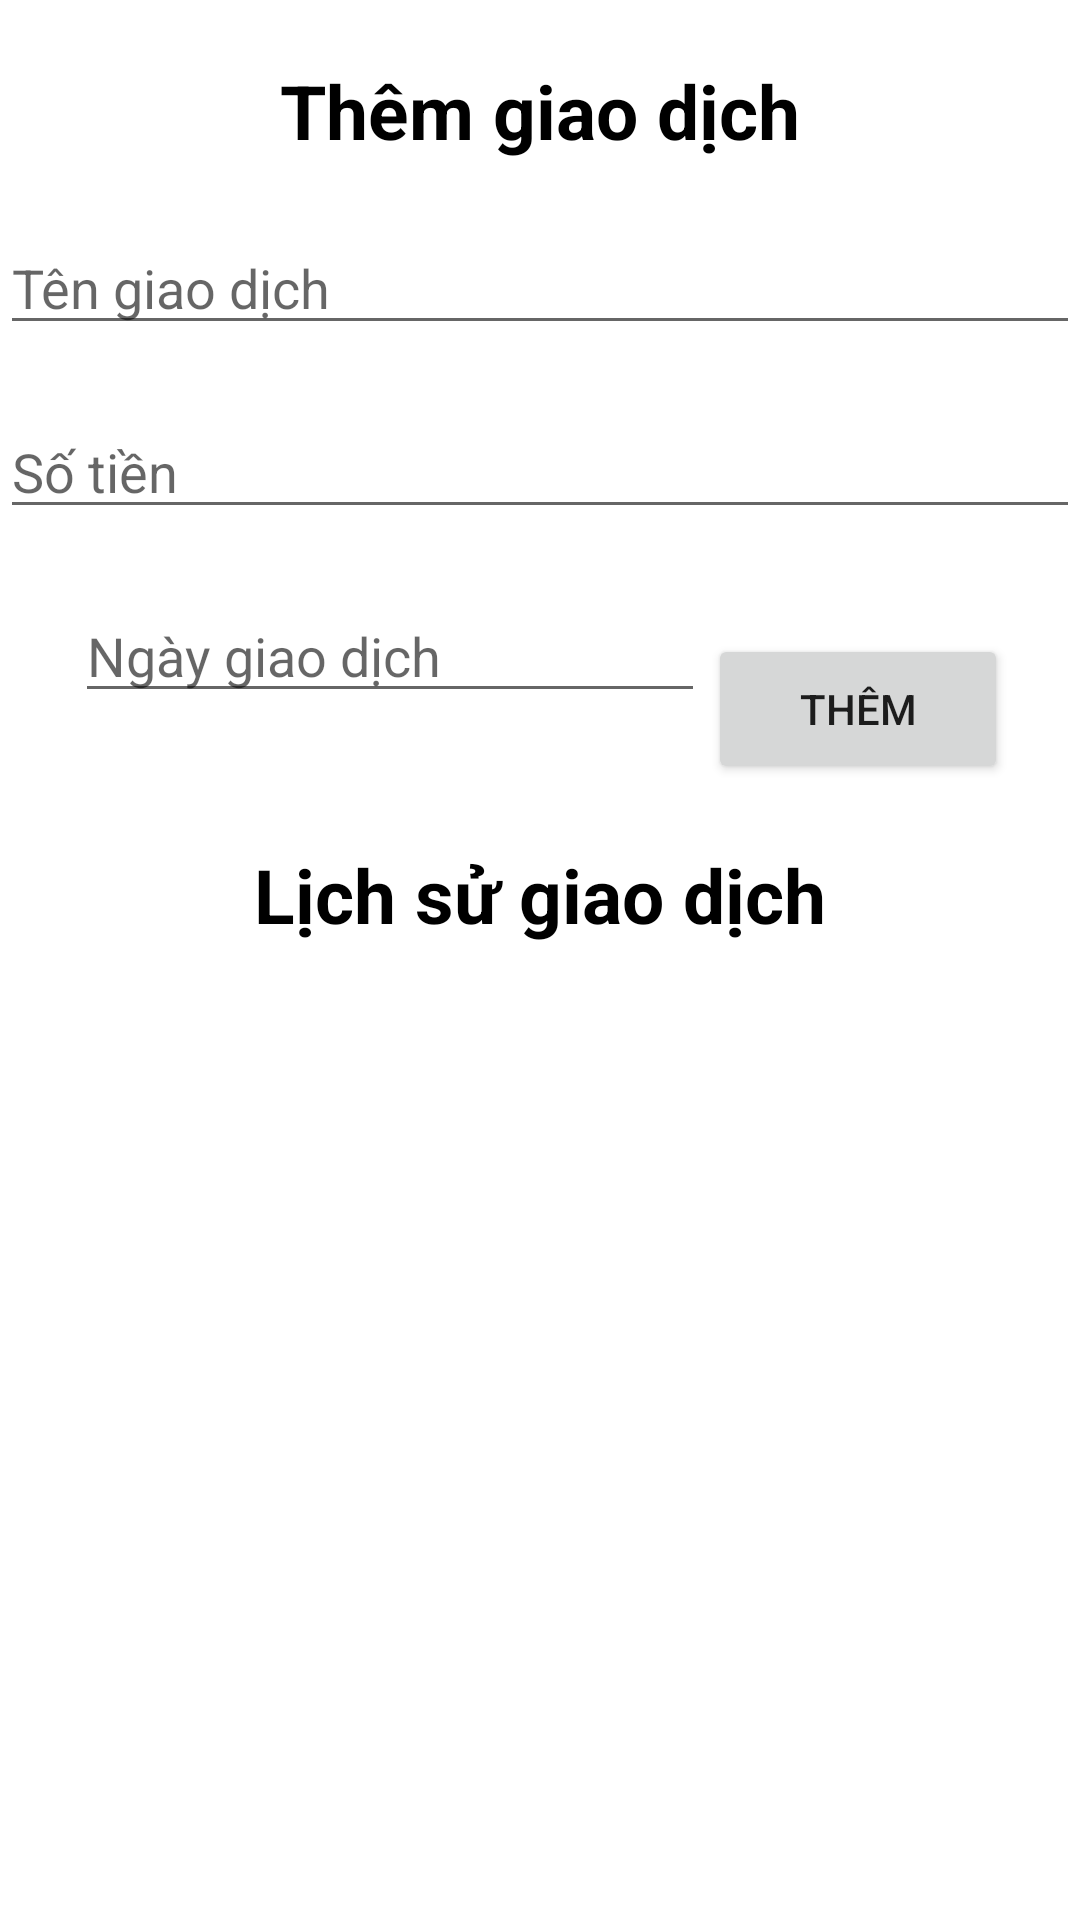

Layout XML and referenced resources for this Android screen:
<!-- AndroidManifest.xml: application theme Theme.ProjectNhom7 -->
<!-- res/layout/activity_giao_dich.xml -->
<?xml version="1.0" encoding="utf-8"?>
<androidx.constraintlayout.widget.ConstraintLayout xmlns:android="http://schemas.android.com/apk/res/android"
    xmlns:app="http://schemas.android.com/apk/res-auto"
    xmlns:tools="http://schemas.android.com/tools"
    android:layout_width="match_parent"
    android:layout_height="match_parent"
    tools:context=".GiaoDichActivity">

    <TextView
        android:id="@+id/textThemGD"
        android:layout_width="wrap_content"
        android:layout_height="wrap_content"
        android:layout_marginTop="20dp"
        android:layout_marginBottom="15dp"
        android:text="Thêm giao dịch"
        android:textColor="#000000"
        android:textSize="25sp"
        android:textStyle="bold"
        app:layout_constraintLeft_toLeftOf="parent"
        app:layout_constraintRight_toRightOf="parent"
        app:layout_constraintTop_toTopOf="parent" />

    <EditText
        android:id="@+id/GiaoDichNameInput"
        android:layout_width="360dp"
        android:layout_height="wrap_content"
        android:layout_marginTop="20dp"
        android:ems="10"
        android:hint="Tên giao dịch"
        app:layout_constraintEnd_toEndOf="parent"
        app:layout_constraintStart_toStartOf="parent"
        app:layout_constraintTop_toBottomOf="@+id/textThemGD" />

    <EditText
        android:id="@+id/GiaoDichMoneyInput"
        android:layout_width="360dp"
        android:layout_height="wrap_content"
        android:layout_marginTop="20dp"
        android:ems="10"
        android:hint="Số tiền"
        app:layout_constraintEnd_toEndOf="parent"
        app:layout_constraintHorizontal_bias="0.502"
        app:layout_constraintStart_toStartOf="parent"
        app:layout_constraintTop_toBottomOf="@+id/GiaoDichNameInput" />

    <EditText
        android:id="@+id/GiaoDichDateInput"
        android:layout_width="wrap_content"
        android:layout_height="wrap_content"
        android:layout_marginTop="20dp"
        android:layout_marginStart="25dp"
        android:ems="10"
        android:hint="Ngày giao dịch"
        app:layout_constraintEnd_toStartOf="@+id/buttonThemGD"
        app:layout_constraintHorizontal_bias="0.0"
        app:layout_constraintStart_toStartOf="parent"
        app:layout_constraintTop_toBottomOf="@+id/GiaoDichMoneyInput" />

    <Button
        android:id="@+id/buttonThemGD"
        android:layout_width="100dp"
        android:layout_height="50dp"
        android:layout_marginEnd="24dp"
        android:layout_marginBottom="20dp"
        android:text="Thêm"
        app:layout_constraintBottom_toTopOf="@+id/textLichsuGD"
        app:layout_constraintEnd_toEndOf="parent" />

    <TextView
        android:id="@+id/textLichsuGD"
        android:layout_width="wrap_content"
        android:layout_height="wrap_content"
        android:layout_marginBottom="25dp"
        android:text="Lịch sử giao dịch"
        android:textColor="#000000"
        android:textSize="25sp"
        android:textStyle="bold"
        app:layout_constraintBottom_toTopOf="@+id/giaoDichRecycleView"
        app:layout_constraintLeft_toLeftOf="parent"
        app:layout_constraintRight_toRightOf="parent" />

    <androidx.recyclerview.widget.RecyclerView
        android:id="@+id/giaoDichRecycleView"
        android:layout_width="match_parent"
        android:layout_height="match_parent"
        android:layout_marginStart="25dp"
        android:layout_marginTop="340dp"
        android:layout_marginEnd="25dp"
        android:layout_marginBottom="15dp"
        app:layout_constraintBottom_toBottomOf="parent"
        app:layout_constraintEnd_toEndOf="parent"
        app:layout_constraintStart_toStartOf="parent"
        app:layout_constraintTop_toTopOf="parent" />

</androidx.constraintlayout.widget.ConstraintLayout>
<!-- resources referenced by this layout -->
<resources>
  <style name="Theme.ProjectNhom7" parent="Theme.MaterialComponents.DayNight.DarkActionBar">
          
          <item name="colorPrimary">@color/purple_500</item>
          <item name="colorPrimaryVariant">@color/purple_700</item>
          <item name="colorOnPrimary">@color/white</item>
          
          <item name="colorSecondary">@color/teal_200</item>
          <item name="colorSecondaryVariant">@color/teal_700</item>
          <item name="colorOnSecondary">@color/black</item>
          
          <item name="android:statusBarColor" tools:targetApi="l">?attr/colorPrimaryVariant</item>
          
      </style>
  <!-- not gathered from this repository: default colours our renderer supplied (Android Studio template values) -->
  <color name="purple_500">#FF6200EE</color>
  <color name="purple_700">#FF3700B3</color>
  <color name="teal_200">#FF03DAC5</color>
  <color name="teal_700">#FF018786</color>
  <color name="black">#FF000000</color>
  <color name="white">#FFFFFFFF</color>
</resources>
